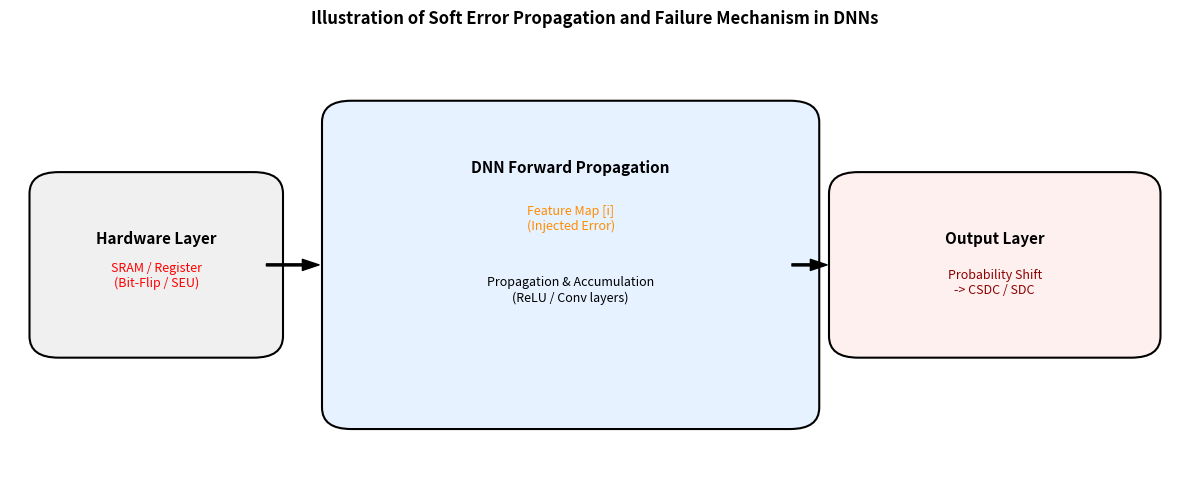

Here is the Python script that generated this plot:
import matplotlib.pyplot as plt
import matplotlib.patches as patches

# 创建画布
fig, ax = plt.subplots(figsize=(12, 5))
ax.set_xlim(0, 12)
ax.set_ylim(0, 6)
ax.axis('off')

# 1. 硬件层框图
hw_box = patches.FancyBboxPatch((0.5, 2), 2, 2, boxstyle="round,pad=0.3", ec="black", fc="#f0f0f0", lw=1.5)
ax.add_patch(hw_box)
ax.text(1.5, 3.3, "Hardware Layer", fontsize=11, fontweight='bold', ha='center')
ax.text(1.5, 2.7, "SRAM / Register\n(Bit-Flip / SEU)", fontsize=9, ha='center', color='red')

# 箭头 1
ax.annotate('', xy=(3.2, 3), xytext=(2.6, 3),
            arrowprops=dict(facecolor='black', shrink=0.05, width=1.5, headwidth=8))

# 2. 中间层传播框图
net_box = patches.FancyBboxPatch((3.5, 1), 4.5, 4, boxstyle="round,pad=0.3", ec="black", fc="#e6f2ff", lw=1.5)
ax.add_patch(net_box)
ax.text(5.75, 4.3, "DNN Forward Propagation", fontsize=11, fontweight='bold', ha='center')
ax.text(5.75, 3.5, "Feature Map [i]\n(Injected Error)", fontsize=9, ha='center', color='darkorange')
ax.text(5.75, 2.5, "Propagation & Accumulation\n(ReLU / Conv layers)", fontsize=9, ha='center')

# 箭头 2
ax.annotate('', xy=(8.4, 3), xytext=(8.0, 3),
            arrowprops=dict(facecolor='black', shrink=0.05, width=1.5, headwidth=8))

# 3. 输出层框图
out_box = patches.FancyBboxPatch((8.7, 2), 2.8, 2, boxstyle="round,pad=0.3", ec="black", fc="#fff0f0", lw=1.5)
ax.add_patch(out_box)
ax.text(10.1, 3.3, "Output Layer", fontsize=11, fontweight='bold', ha='center')
ax.text(10.1, 2.6, "Probability Shift\n-> CSDC / SDC", fontsize=9, ha='center', color='darkred')

# 全局大标题
plt.title("Illustration of Soft Error Propagation and Failure Mechanism in DNNs", fontsize=12, fontweight='bold', pad=20)

plt.tight_layout()
plt.savefig("dnn_soft_error_mechanism.pdf", bbox_inches='tight') # 可直接导出 PDF 用于论文
plt.show()
